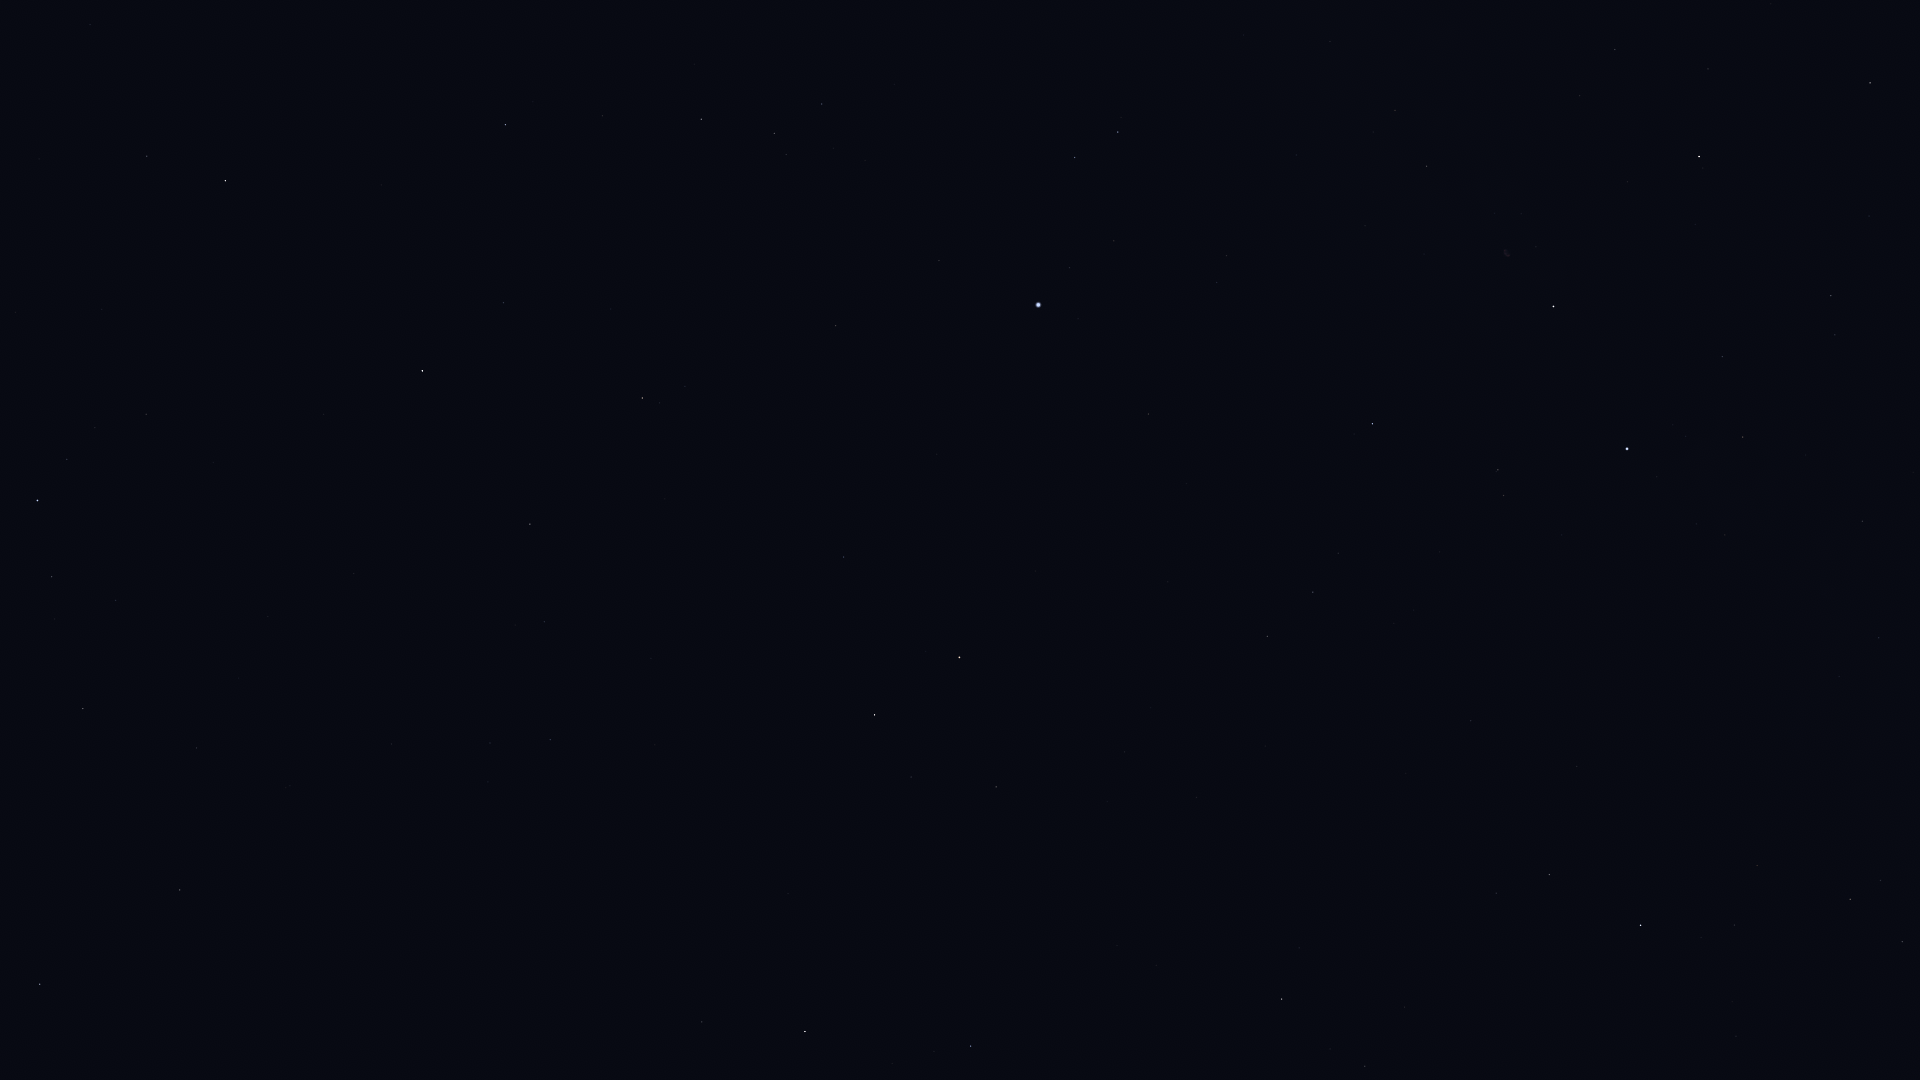

Values plotted in this chart, from the file beside it:
Star_ID, Name, X, Y
71075, Seginus, 40, 984
72487, Merga, 266, 1032
73555, Nekkar, 180, 890
74961, Nikawiy, 263, 847
75411, Alkalurops, 196, 748
75695, Nusakan, 52, 577
76127, HIP 76127, 115, 601
76267, Alphecca, 37, 501
76952, HIP 76952, 67, 459
77512, HIP 77512, 95, 428
77760, HIP 77760, 391, 744
78159, HIP 78159, 146, 414
78493, HIP 78493, 213, 463
78527, HIP 78527, 702, 1022
79043, Marsic, 39, 159
79219, Kamuy, 203, 366
79992, HIP 79992, 550, 740
80076, Hunor, 472, 631
80331, Athebyne, 805, 1032
80463, Cujam, 90, 25
80816, Kornephoros, 225, 181
80838, Ogma, 470, 546
81126, HIP 81126, 544, 622
81833, HIP 81833, 530, 524
83207, HIP 83207, 503, 303
83608, Alrakis, 817, 806
83895, Aldhibah, 971, 1046
84379, Sarin, 505, 125
84380, HIP 84380, 642, 398
84606, HIP 84606, 659, 403
85112, HIP 85112, 685, 386
85670, Rastaban, 874, 715
85693, Maasym, 602, 116
86414, HIP 86414, 843, 557
86782, Alruba, 936, 728
86974, HIP 86974, 701, 119
87585, Grumium, 996, 787
87808, HIP 87808, 835, 326
87833, Eltanin, 959, 657
87933, HIP 87933, 774, 133
88794, HIP 88794, 822, 104
90344, Fafnir, 1156, 965
91262, Vega, 1038, 305
91852, Xihe, 1058, 243
92420, Sheliak, 1074, 158
92791, HIP 92791, 1114, 241
93194, Sulafat, 1118, 132
94376, Altais, 1282, 999
94481, Aladfar, 1217, 283
95853, HIP 95853, 1313, 592
96100, Alsafi, 1330, 1049
97165, Fawaris, 1372, 424
98110, HIP 98110, 1426, 166
100453, Sadr, 1553, 306
102098, Deneb, 1627, 449
102488, Aljanah, 1699, 157
105199, Alderamin, 1640, 925
107136, Azelfafage, 1839, 676
108917, Kurhah, 1736, 1036
109492, HIP 109492, 1850, 899
